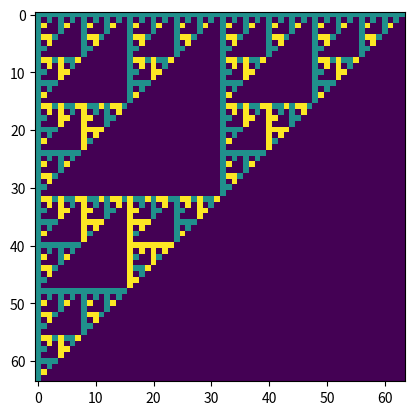

Python code for this plot:



b1=int("1010",2)
b2=int("0101",2)
print(f"{b1:4b}")
bas1acc=b1
i=1
while True:
    shifted=bas1acc>>i
    if shifted==0:
        break
    bas1acc^=shifted
    i<<=1
    #print(f"{bas1acc:4b}")
    
print(f"{bas1acc:4b}")
invert=(bas1acc&b2).bit_count()&1
print(invert)
def blademul(b1,b2):
    bas1acc=b1
    i=1
    while True:
        shifted=bas1acc>>i
        if shifted==0:
            break
        bas1acc^=shifted
        i<<=1
    return (bas1acc&b2).bit_count()&1

n=64
import numpy as np 
ansnum = np.zeros((n,n))

for i in range(n):
    for j in range(n):
        if i & j:
            continue
        ansnum[i][j]=(blademul(i,j))+1
    


from matplotlib import pyplot as plt
#import matplotlib.pyplot as plt
plt.imshow(ansnum, interpolation='none')
plt.show()
